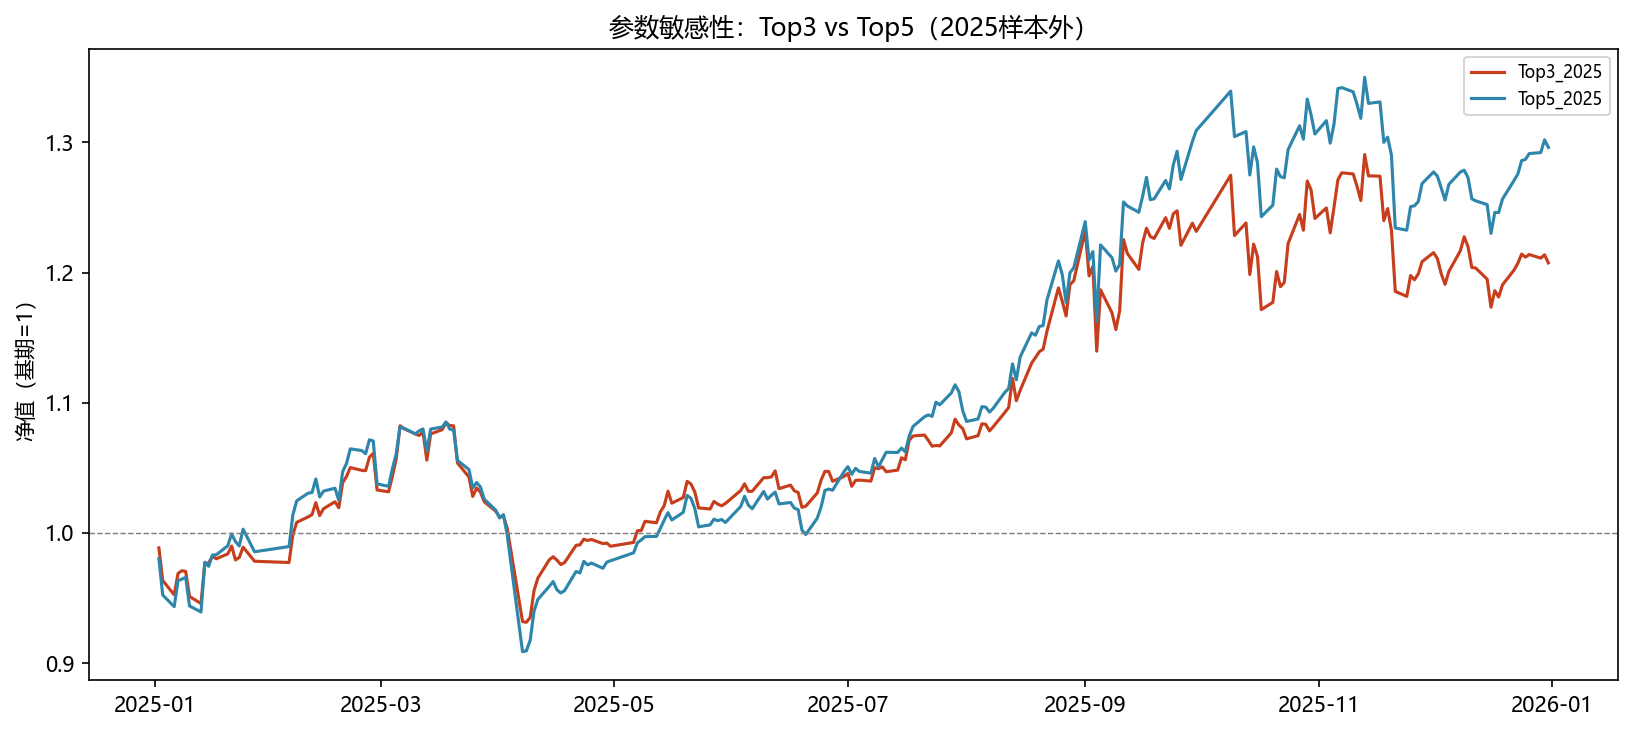

The data file committed next to this chart (first rows):
name, cumulative_return, annualized_return, max_drawdown, sharpe, benchmark_annualized, excess_cumulative, monthly_win_rate_vs_bench, total_turnover, total_cost, target_return_ok, target_dd_ok
Top3_2025, 0.2074, 0.2159, -0.1414, 1.017, 0.1837, 0.03081, 0.5, 12.9, 0.00387, False, False
Top5_2025, 0.2962, 0.3088, -0.1627, 1.345, 0.1837, 0.1196, 0.5, 14.2, 0.00426, False, False
